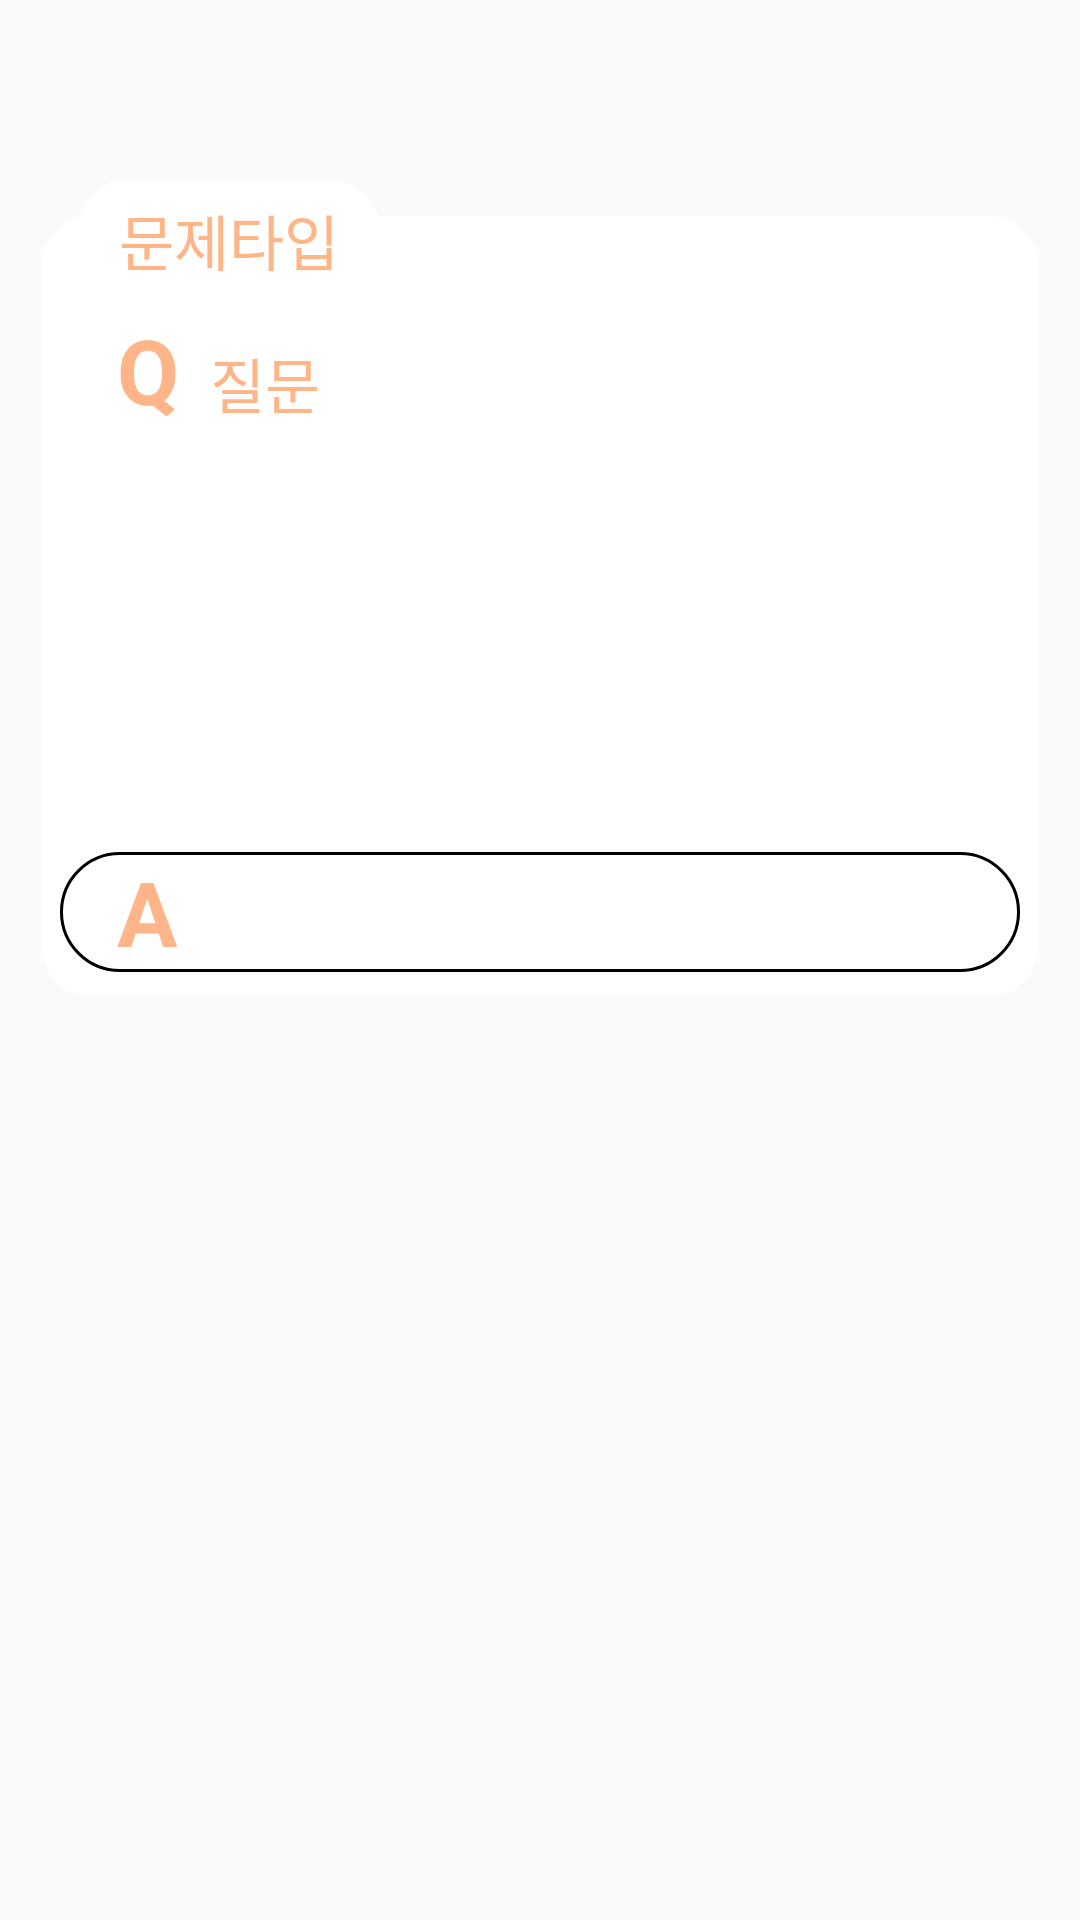

Produce the Android XML layout that renders to this screen, including the resource entries it uses.
<!-- AndroidManifest.xml: application theme AppTheme -->
<!-- res/layout/activity_quiz_question.xml -->
<?xml version="1.0" encoding="utf-8"?>
<android.support.constraint.ConstraintLayout xmlns:android="http://schemas.android.com/apk/res/android"
    android:layout_width="match_parent"
    android:layout_height="match_parent"
    xmlns:app="http://schemas.android.com/apk/res-auto">

    <TextView
        android:id="@+id/quiz_problembackground_tv"
        android:layout_width="match_parent"
        android:layout_height="260dp"
        android:layout_marginEnd="14dp"
        android:layout_marginStart="14dp"
        android:layout_marginTop="72dp"
        android:background="@drawable/round_background"
        android:gravity="center"
        app:layout_constraintEnd_toEndOf="parent"
        app:layout_constraintStart_toStartOf="parent"
        app:layout_constraintTop_toTopOf="parent" />

    <View
        android:id="@+id/quiz_answerbackground_v"
        android:layout_width="match_parent"
        android:layout_height="40dp"
        android:layout_marginBottom="8dp"
        android:layout_marginEnd="20dp"
        android:layout_marginStart="20dp"
        android:background="@drawable/round_borderlinebackground"
        app:layout_constraintBottom_toBottomOf="@+id/quiz_problembackground_tv"
        app:layout_constraintEnd_toEndOf="@+id/quiz_problembackground_tv"
        app:layout_constraintStart_toStartOf="@+id/quiz_problembackground_tv" />

    <TextView
        android:id="@+id/quiz_question_tv"
        android:layout_width="wrap_content"
        android:layout_height="wrap_content"
        android:layout_marginStart="25dp"
        android:layout_marginTop="3dp"
        android:text="Q"
        android:textColor="#ffb587"
        android:textSize="30dp"
        android:textStyle="bold"
        app:layout_constraintStart_toStartOf="@+id/quiz_problembackground_tv"
        app:layout_constraintTop_toBottomOf="@+id/quiz_problemtype_tv" />

    <TextView
        android:id="@+id/quiz_answer_tv"
        android:layout_width="20dp"
        android:layout_height="wrap_content"
        android:layout_marginBottom="8dp"
        android:layout_marginStart="25dp"
        android:onClick="Submit"
        android:text="A"
        android:textColor="#ffb587"
        android:textSize="30dp"
        android:textStyle="bold"
        app:layout_constraintBottom_toBottomOf="@+id/quiz_problembackground_tv"
        app:layout_constraintStart_toStartOf="@+id/quiz_problembackground_tv"
        app:layout_constraintTop_toTopOf="parent"
        app:layout_constraintVertical_bias="1.0" />



    <TextView
        android:id="@+id/quiz_problemtype_tv"
        android:layout_width="100dp"
        android:layout_height="40dp"
        android:layout_marginEnd="8dp"
        android:layout_marginStart="8dp"
        android:layout_marginTop="60dp"
        android:background="@drawable/round_background"
        android:gravity="center"
        android:text="문제타입"
        android:textColor="#ffb587"
        android:textSize="20dp"
        app:layout_constraintEnd_toEndOf="@+id/quiz_problembackground_tv"
        app:layout_constraintHorizontal_bias="0.02"
        app:layout_constraintStart_toStartOf="@+id/quiz_problembackground_tv"
        app:layout_constraintTop_toTopOf="parent" />


    <LinearLayout
        android:layout_width="match_parent"
        android:layout_height="wrap_content"
        android:layout_marginEnd="25dp"
        android:layout_marginStart="70dp"
        android:layout_marginTop="13dp"
        app:layout_constraintEnd_toEndOf="@+id/quiz_answerbackground_v"
        app:layout_constraintHorizontal_bias="0.62"
        app:layout_constraintStart_toEndOf="@+id/quiz_answer_tv"
        app:layout_constraintTop_toBottomOf="@+id/quiz_problemtype_tv">

        <TextView
            android:id="@+id/quiz_problem_tv"
            android:layout_width="match_parent"
            android:layout_height="match_parent"
            android:gravity="top"
            android:text="질문"
            android:textColor="#ffb587"
            android:textSize="20dp" />
    </LinearLayout>




</android.support.constraint.ConstraintLayout>
<!-- resources referenced by this layout -->
<resources>
  <!-- drawable round_background (drawable) -->
  <?xml version="1.0" encoding="utf-8"?>
  <shape xmlns:android="http://schemas.android.com/apk/res/android"
      android:shape="rectangle"
      android:padding="10dp">
      <solid android:color="#ffffffff"/>
      <corners android:bottomRightRadius="15dp"
          android:bottomLeftRadius="15dp"
          android:topLeftRadius="15dp"
          android:topRightRadius="15dp"/>
      <stroke android:width="2dp"
          android:color="#ffffffff"/>
  </shape>
  <!-- drawable round_borderlinebackground (drawable) -->
  <?xml version="1.0" encoding="utf-8"?>
  <shape xmlns:android="http://schemas.android.com/apk/res/android"
      android:shape="rectangle"
      android:padding="10dp">
      <solid android:color="#ffffffff"/>
      <corners android:bottomRightRadius="23dp"
          android:bottomLeftRadius="23dp"
          android:topLeftRadius="23dp"
          android:topRightRadius="23dp"/>
      <stroke android:width="1dp"
          android:color="#ff000000"/>
  </shape>
  <style name="AppTheme" parent="Theme.AppCompat.Light.NoActionBar">
          
          <item name="colorPrimary">@color/colorPrimary</item>
          <item name="colorPrimaryDark">@color/colorPrimaryDark</item>
          <item name="colorAccent">@color/colorAccent</item>
          <item name="windowActionBar">false</item>
          <item name="windowNoTitle">true</item>
      </style>
  <!-- not gathered from this repository: default colours our renderer supplied (Android Studio template values) -->
  <color name="colorPrimary">#FF6200EE</color>
  <color name="colorPrimaryDark">#FF3700B3</color>
  <color name="colorAccent">#FF03DAC5</color>
</resources>
